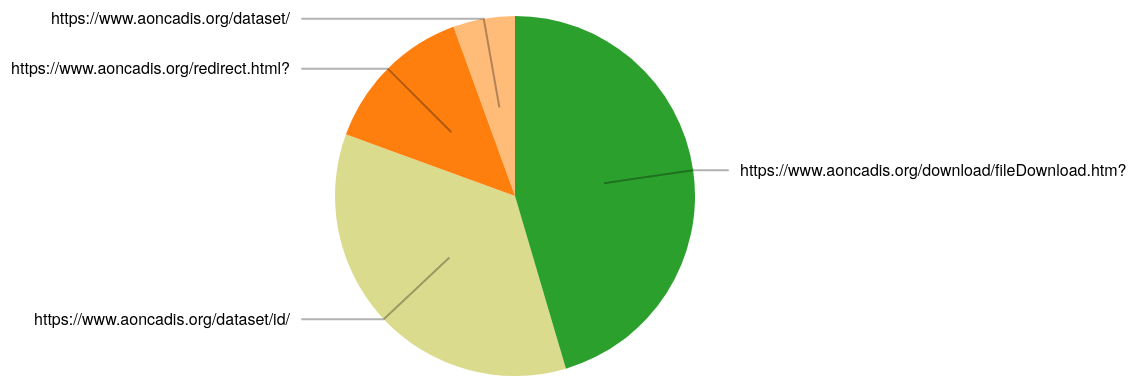
D3 v3 page, settled after 480 driven frames (8 s of simulated time); the page loaded 1 data file(s).


	var dataset;
	d3.json("acadis2.json" , function(error, data) {
		if (error) { //If error is not null, something went wrong.
			 console. log(error);  //Log the error.
		} else { //If no error, the file loaded correctly. Yay!			
			 //Include other code to execute after successful file load here
			dataset = data;
			generateVis(10);
			
		}
	});
	function generateVis(threshold=3){
		var w = 960;
		var h = 450;
		var radius = Math.min(w, h) / 2;
		
		
		
		var arc = d3.svg.arc()
			.outerRadius(radius * 0.8)
			.innerRadius(radius * 0);

		var outerArc = d3.svg.arc()
			.innerRadius(radius * 0.8)
			.outerRadius(radius * 0.8);		


		var color = d3.scale.category20();


		//Create SVG element
		var svg = d3.select("body")
			.append("svg").append("g");
		svg.append("g").attr("class", "pies");
		svg.append("g").attr("class", "labels");
		svg.append("g").attr("class", "lines")

		var pie = d3.layout.pie().value(function(d){
			//console.log(d);
			if(d.count>=threshold){
				return d.count;
			}else{
				return 0;
			}
			
			
		});
		svg.attr("transform", "translate(" + w * 2/3 + "," + h / 2 + ")");
		var key = function(d){ 
			//console.log(d);
			return d.data.category; 
		};
		//console.log(pie(dataset.unfetched_categories));
		var pies = svg.select(".pies").selectAll("path.pie")
			.data(pie(dataset.unfetched_categories));
		
		pies.enter()
			.insert("path")
				.attr("fill",function(d, i) {
					return color(i);
				}).attr("class", "pie")
					.attr("d" , arc) //pie chart d for drawing data
						.append("title")//tooltip text
							.text(function(d) {
								return d.data.count+", "+d.data.category ;
							})
		pies.on("mouseover",function(d) {
			//Hide the tooltip
			//Get this bar's x/y values, then augment for the tooltip
			//var xPosition = parseFloat(d3. select(this). attr("x" )) + xScale. rangeBand() / 2;
			//var yPosition = parseFloat(d3. select(this). attr("y" )) / 2 + h / 2;
			//var coordinates = d3.mouse(this);
			var xpos = d3.event.pageX;
			var ypos = d3.event.pageY;
			//console.log(xpos)
			//Update the tooltip position and value
			var toolkitValues = d3.select("#tooltip" )
				.style("left" , xpos + "px" )
					.style("top" , ypos + "px" )
						.select("#value" ).selectAll("tr").data(d.data.examples);

			toolkitValues.enter().append("tr").text(function(d){
				//console.log(d);
				return d;
			});
							
			//Show the tooltip
			d3.select("#tooltip" ).classed("hidden" , false);
		});

		pies.on("mouseout",function(d) {
			//Hide the tooltip
			d3.select("#tooltip" ).classed("hidden" , true);
			var toolkitValues = d3.select("#value" )
			toolkitValues.selectAll("tr").remove();
		});

		pies.transition().duration(1000).attrTween("d", function(d) {
			this._current = this._current || d;
			var interpolate = d3.interpolate(this._current, d);
			this._current = interpolate(0);
			return function(t) {
				return arc(interpolate(t));
			};
		})
		pies.exit().remove();
	

		

		/* ------- TEXT LABELS -------*/
		var text = svg.select(".labels").selectAll("text")
			.data(pie(dataset.unfetched_categories));
		
		function midAngle(d){
			return d.startAngle + (d.endAngle - d.startAngle)/2;
		}

		text.enter()
			.append("text")
			.attr("dy", ".35em")
			.text(function(d) {
				if(d.data.count>=threshold){
					return d.data.category;
				}else{
					return "";
				}
				 
		});

		text.transition().duration(1000).attrTween("transform", function(d) {
			this._current = this._current || d;
		//	console.log(d);
			
			var interpolate = d3.interpolate(this._current, d);
			this._current = interpolate(0);
			return function(t) {
				var d2 = interpolate(t);
				var pos = outerArc.centroid(d2);
				//console.log(t);
				pos[0] = radius * (midAngle(d2) < Math.PI ? 1 : -1);
				return "translate("+ pos +")";
			};
		}).styleTween("text-anchor", function(d){
			this._current = this._current || d;
			var interpolate = d3.interpolate(this._current, d);
			this._current = interpolate(0);
			return function(t) {
				var d2 = interpolate(t);
				return midAngle(d2) < Math.PI ? "start":"end";
			};
		});
		text.exit().remove();


		/* ------- SLICE TO TEXT POLYLINES -------*/

		var polyline = svg.select(".lines").selectAll("polyline")
			.data(pie(dataset.unfetched_categories));
		
		polyline.enter()
			.append("polyline")
			.attr("opacity","0.3")
			.attr("stroke-width","2px")
			.attr("fill","none")
			.attr("stroke", function(d, i){
				if(d.data.count >= threshold){
					return "black";
				}
				return "none";
			});

		polyline.transition().duration(1000)
			.attrTween("points", function(d){
				this._current = this._current || d;
				var interpolate = d3.interpolate(this._current, d);
				this._current = interpolate(0);
				return function(t) {
					var d2 = interpolate(t);
					var pos = outerArc.centroid(d2);
					pos[0] = radius * 0.95 * (midAngle(d2) < Math.PI ? 1 : -1);
					return [arc.centroid(d2), outerArc.centroid(d2), pos];
				};			
			});
		
		polyline.exit().remove();

	}
 

### data: acadis2.json
{
 "unfetched_categories": [
  {
   "category": "https://www.aoncadis.org/dataset/mooring…",
   "count": "2",
   "examples": [
    "https://www.aoncadis.org/dataset/mooring…"
   ],
   "isDynamic": "false"
  },
  {
   "category": "https://www.aoncadis.org/dataset/u8_fran…",
   "count": "1",
   "isDynamic": "false"
  },
  {
   "category": "https://www.aoncadis.org/dataset/CATS_AD…",
   "count": "1",
   "isDynamic": "true"
  },
  {
   "category": "https://www.aoncadis.org/dataset/fine_ro…",
   "count": "2",
   "examples": [
    "https://www.aoncadis.org/dataset/fine_ro…"
   ],
   "isDynamic": "false"
  },
  {
   "category": "https://www.aoncadis.org/dataset/active_…",
   "count": "1",
   "isDynamic": "false"
  },
  {
   "category": "https://www.aoncadis.org/dataset/ucar.nc…",
   "count": "1",
   "isDynamic": "true"
  },
  {
   "category": "https://www.aoncadis.org/dataset/Glacier…",
   "count": "2",
   "examples": [
    "https://www.aoncadis.org/dataset/Glacier…"
   ],
   "isDynamic": "false"
  },
  {
   "category": "https://www.aoncadis.org/dataset/core_at…",
   "count": "1",
   "isDynamic": "true"
  },
  "... 344 more items"
 ]
}